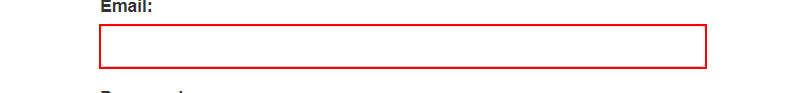
Task: Custom Library for Acme Users
Workflow: Login

Step 1: type [UserName] into the text box

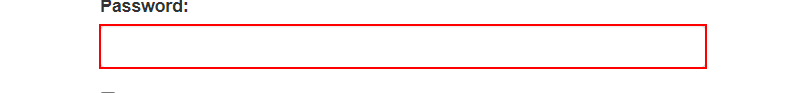
Step 2: type a value into the text box

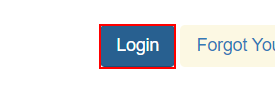
Step 3: click on the button
